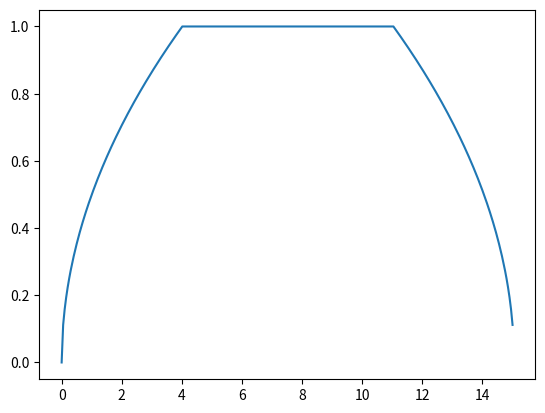
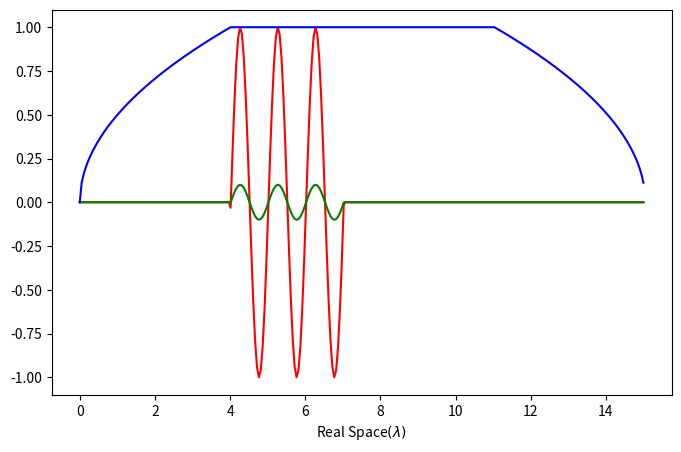

These figures' Python source, in order: (Note: this script raises an exception after producing the figures.)
import numpy as np
import matplotlib.pyplot as plt
from math import sqrt
import matplotlib.animation as animation

#parameter setting

c = 10
k = 1
lamb = 2*np.pi/k
w = c*k
Boxsize = 15
L = Boxsize*(lamb)
N = 300
T = 2000
dx = L/N
x = np.linspace(0,N*dx/lamb,N)
co_num = 0.1
dt = co_num*dx/c
def f(x):
	if(x<4*lamb):
		return np.sqrt(x/(4*lamb))
	elif(x>(L-4*lamb)):
		return np.sqrt((L-x)/(4*lamb))
	else:
		return 1
func = np.zeros(N)
for i in range(0,N):
	func[i]=f(i*dx)
plt.plot(x,func)
plt.show()
ims = []
Ey = np.zeros(N)
Bz = np.zeros(N)
Eyt = np.zeros(N)
Bzt = np.zeros(N)
Eytt = np.zeros(N)
Bztt = np.zeros(N)
fE1 = np.zeros(N)
fE2 = np.zeros(N)
fE3 = np.zeros(N)
fE4 = np.zeros(N)
fB1 = np.zeros(N)
fB2 = np.zeros(N)
fB3 = np.zeros(N)
fB4 = np.zeros(N)
fEy = np.zeros(N)
fBz = np.zeros(N)
kE1 = np.zeros(N)
kE2 = np.zeros(N)
kE3 = np.zeros(N)
kE4 = np.zeros(N)
kB1 = np.zeros(N)
kB2 = np.zeros(N)
kB3 = np.zeros(N)
kB4 = np.zeros(N)
types = "broad"
#main loop
print('delta t is : ',dt)
print('The walking length is : ',T*c*dt)
print('Total length is : ',L)
if (types == "steady"):
	for i in range(10,210):
		Ey[i] = np.sin(k*(i-10)*dx)
		Bz[i] = np.sin(k*(i-10)*dx)/c
	#plt.plot(x,Ey,x,Bz)
	#plt.plot(x,Bz)
	#plt.show()
	#plt.close()
	fig=plt.figure(figsize=(8,5))
	for t in range(0,T):
		#prepape difference
		#dy/dt = f(y,t)
		#prepare k1 = dt * f(t,y)
		if(t<3):
			for i in range(2,N-2):
				kE1[i] = ((-1/12.)*Ey[i+2]+(2./3.)*Ey[i+1]-(2./3.)*Ey[i-1]+(1./12.)*Ey[i-2])/(dx)
				kB1[i] = ((-1/12.)*Bz[i+2]+(2./3.)*Bz[i+1]-(2./3.)*Bz[i-1]+(1./12.)*Bz[i-2])/(dx)
			for i in range(0,N):
				Eyt[i] = Ey[i] - kB1[i]*c*c*0.5*dt
				Bzt[i] = Bz[i] - kE1[i]*0.5*dt
			for i in range(2,N-2):
				kE2[i] = ((-1/12.)*Eyt[i+2]+(2./3.)*Eyt[i+1]-(2./3.)*Eyt[i-1]+(1./12.)*Eyt[i-2])/(dx)
				kB2[i] = ((-1/12.)*Bzt[i+2]+(2./3.)*Bzt[i+1]-(2./3.)*Bzt[i-1]+(1./12.)*Bzt[i-2])/(dx)
			for i in range(0,N):
				Eyt[i] = Ey[i] - kB2[i]*c*c*0.5*dt
				Bzt[i] = Bz[i] - kE2[i]*0.5*dt
			for i in range(2,N-2):
				kE3[i] = ((-1/12.)*Eyt[i+2]+(2./3.)*Eyt[i+1]-(2./3.)*Eyt[i-1]+(1./12.)*Eyt[i-2])/(dx)
				kB3[i] = ((-1/12.)*Bzt[i+2]+(2./3.)*Bzt[i+1]-(2./3.)*Bzt[i-1]+(1./12.)*Bzt[i-2])/(dx)
			for i in range(0,N):
				Eyt[i] = Ey[i] - fBz[i]*c*c*dt
				Bzt[i] = Bz[i] - fEy[i]*dt
			for i in range(2,N-2):
				kE4[i] = ((-1/12.)*Eyt[i+2]+(2./3.)*Eyt[i+1]-(2./3.)*Eyt[i-1]+(1./12.)*Eyt[i-2])/(dx)
				kB4[i] = ((-1/12.)*Bzt[i+2]+(2./3.)*Bzt[i+1]-(2./3.)*Bzt[i-1]+(1./12.)*Bzt[i-2])/(dx)
			for i in range(0,N):
				Ey[i] = Ey[i] - (1./6.)*(kB1[i]+2*kB2[i]+2*kB3[i]+kB4[i])*c*c*dt
				Bz[i] = Bz[i] - (1./6.)*(kE1[i]+2*kE2[i]+2*kE3[i]+kE4[i])*dt
			if (t==0):
				for i in range(0,N):
					fE1[i] = (1./6.)*(kE1[i]+2*kE2[i]+2*kE3[i]+kE4[i])
					fB1[i] = (1./6.)*(kE1[i]+2*kE2[i]+2*kE3[i]+kE4[i])
			elif (t==1):
				for i in range(0,N):
					fE2[i] = (1./6.)*(kE1[i]+2*kE2[i]+2*kE3[i]+kE4[i])
					fB2[i] = (1./6.)*(kE1[i]+2*kE2[i]+2*kE3[i]+kE4[i])
			elif (t==2):
				for i in range(0,N):
					fE3[i] = (1./6.)*(kE1[i]+2*kE2[i]+2*kE3[i]+kE4[i])
					fB3[i] = (1./6.)*(kE1[i]+2*kE2[i]+2*kE3[i]+kE4[i])
		else:
			ii=0
			for i in range(2,N-2):
				fE4[i] = ((-1/12.)*Ey[i+2]+(2./3.)*Ey[i+1]-(2./3.)*Ey[i-1]+(1./12.)*Ey[i-2])/(dx)
				fB4[i] = ((-1/12.)*Bz[i+2]+(2./3.)*Bz[i+1]-(2./3.)*Bz[i-1]+(1./12.)*Bz[i-2])/(dx)
			for i in range(0,N):
				Eyt[i] = Ey[i] - ((-3./8.)*fB1[i]+(37./24.)*fB2[i]+(-59./24.)*fB3[i]+(55./24.)*fB4[i])*c*c*dt
				Bzt[i] = Bz[i] - ((-3./8.)*fE1[i]+(37./24.)*fE2[i]+(-59./24.)*fE3[i]+(55./24.)*fE4[i])*dt
			for i in range(0,N):
				fE1[i]=fE2[i]
				fE2[i]=fE3[i]
				fE3[i]=fE4[i]
				fB1[i]=fB2[i]
				fB2[i]=fB3[i]
				fB3[i]=fB4[i]
			checker = 1e-6
			while(ii<20 and checker>1e-15):
				ii = ii+1
				for i in range(0,N):
					Eytt[i] = Eyt[i]
					Bztt[i] = Bzt[i]
				for i in range(2,N-2):
					fE4[i] = ((-1/12.)*Eyt[i+2]+(2./3.)*Eyt[i+1]-(2./3.)*Eyt[i-1]+(1./12.)*Eyt[i-2])/(dx)
					fB4[i] = ((-1/12.)*Bzt[i+2]+(2./3.)*Bzt[i+1]-(2./3.)*Bzt[i-1]+(1./12.)*Bzt[i-2])/(dx)
				for i in range(0,N):
					Eyt[i] = Ey[i] - ((1./24.)*fB1[i]+(-5./24.)*fB2[i]+(19./24.)*fB3[i]+(9./24.)*fB4[i])*c*c*dt
					Bzt[i] = Bz[i] - ((1./24.)*fE1[i]+(-5./24.)*fE2[i]+(19./24.)*fE3[i]+(9./24.)*fE4[i])*dt
				checker = 0
				for i in range(0,N):
					checker = checker + np.abs(Eytt[i]-Eyt[i]) + np.abs(Bztt[i]-Bzt[i])
				checker = checker/(2*N)
			print(t,ii,checker)
			for i in range(0,N):
				Ey[i] = Eyt[i]*func[i]
				Bz[i] = Bzt[i]*func[i]
		if(t%10 == 0): 
			im=plt.plot(x,Ey,'r',x,Bz,'g',x,func,'b')
			ims.append(im)
		#plt.show()
		#plt.plot(x,Bz)
		#plt.plot(x,func)
	#plt.show()
	#plt.close()
	ani = animation.ArtistAnimation(fig, ims, interval=10, repeat_delay=1000)
	ani.save("test7.gif",writer='pillow')
	#plt.show()
elif (types == "point"):
	for t in range(0,T):
		Ey[0] = np.sin(k*(0)*dx-w*t*dt)
		Bz[0] = np.sin(k*(0)*dx-w*t*dt)/c
		left_E1 = np.sin(k*(-1)*dx-w*t*dt)
		left_E2 = np.sin(k*(-2)*dx-w*t*dt)
		left_B1 = np.sin(k*(-1)*dx-w*t*dt)/c
		left_B2 = np.sin(k*(-2)*dx-w*t*dt)/c
		fEy[0] = ((-1/12.)*Ey[2]+(2./3.)*Ey[1]-(2./3.)*left_E1+(1./12.)*left_E2)/(dx)
		fEy[1] = ((-1/12.)*Ey[3]+(2./3.)*Ey[2]-(2./3.)*Ey[0]+(1./12.)*left_E1)/(dx)
		fBz[0] = ((-1/12.)*Bz[2]+(2./3.)*Bz[1]-(2./3.)*left_B1+(1./12.)*left_B2)/(dx)
		fBz[1] = ((-1/12.)*Bz[3]+(2./3.)*Bz[2]-(2./3.)*Bz[0]+(1./12.)*left_B1)/(dx)
		#prepape difference
		#dy/dt = f(y,t)
		#prepare k1 = dt * f(t,y)
		if(t<3):
			Ey[0] = np.sin(k*(0)*dx-w*t*dt)
			Bz[0] = np.sin(k*(0)*dx-w*t*dt)/c
			left_E1 = np.sin(k*(-1)*dx-w*t*dt)
			left_E2 = np.sin(k*(-2)*dx-w*t*dt)
			left_B1 = np.sin(k*(-1)*dx-w*t*dt)/c
			left_B2 = np.sin(k*(-2)*dx-w*t*dt)/c
			kE1[0] = ((-1/12.)*Ey[2]+(2./3.)*Ey[1]-(2./3.)*left_E1+(1./12.)*left_E2)/(dx)
			kE1[1] = ((-1/12.)*Ey[3]+(2./3.)*Ey[2]-(2./3.)*Ey[0]+(1./12.)*left_E1)/(dx)
			kB1[0] = ((-1/12.)*Bz[2]+(2./3.)*Bz[1]-(2./3.)*left_B1+(1./12.)*left_B2)/(dx)
			kB1[1] = ((-1/12.)*Bz[3]+(2./3.)*Bz[2]-(2./3.)*Bz[0]+(1./12.)*left_B1)/(dx)
			for i in range(2,N-2):
				kE1[i] = ((-1/12.)*Ey[i+2]+(2./3.)*Ey[i+1]-(2./3.)*Ey[i-1]+(1./12.)*Ey[i-2])/(dx)
				kB1[i] = ((-1/12.)*Bz[i+2]+(2./3.)*Bz[i+1]-(2./3.)*Bz[i-1]+(1./12.)*Bz[i-2])/(dx)
			for i in range(0,N):
				Eyt[i] = Ey[i] - kB1[i]*c*c*0.5*dt
				Bzt[i] = Bz[i] - kE1[i]*0.5*dt
			left_E1 = np.sin(k*(-1)*dx-w*(t+0.5)*dt)
			left_E2 = np.sin(k*(-2)*dx-w*(t+0.5)*dt)
			left_B1 = np.sin(k*(-1)*dx-w*(t+0.5)*dt)/c
			left_B2 = np.sin(k*(-2)*dx-w*(t+0.5)*dt)/c
			kE2[0] = ((-1/12.)*Eyt[2]+(2./3.)*Eyt[1]-(2./3.)*left_E1+(1./12.)*left_E2)/(dx)
			kE2[1] = ((-1/12.)*Eyt[3]+(2./3.)*Eyt[2]-(2./3.)*Eyt[0]+(1./12.)*left_E1)/(dx)
			kB2[0] = ((-1/12.)*Bzt[2]+(2./3.)*Bzt[1]-(2./3.)*left_B1+(1./12.)*left_B2)/(dx)
			kB2[1] = ((-1/12.)*Bzt[3]+(2./3.)*Bzt[2]-(2./3.)*Bzt[0]+(1./12.)*left_B1)/(dx)
			for i in range(2,N-2):
				kE2[i] = ((-1/12.)*Eyt[i+2]+(2./3.)*Eyt[i+1]-(2./3.)*Eyt[i-1]+(1./12.)*Eyt[i-2])/(dx)
				kB2[i] = ((-1/12.)*Bzt[i+2]+(2./3.)*Bzt[i+1]-(2./3.)*Bzt[i-1]+(1./12.)*Bzt[i-2])/(dx)
			for i in range(0,N):
				Eyt[i] = Ey[i] - kB2[i]*c*c*0.5*dt
				Bzt[i] = Bz[i] - kE2[i]*0.5*dt
			left_E1 = np.sin(k*(-1)*dx-w*(t+0.5)*dt)
			left_E2 = np.sin(k*(-2)*dx-w*(t+0.5)*dt)
			left_B1 = np.sin(k*(-1)*dx-w*(t+0.5)*dt)/c
			left_B2 = np.sin(k*(-2)*dx-w*(t+0.5)*dt)/c
			kE3[0] = ((-1/12.)*Eyt[2]+(2./3.)*Eyt[1]-(2./3.)*left_E1+(1./12.)*left_E2)/(dx)
			kE3[1] = ((-1/12.)*Eyt[3]+(2./3.)*Eyt[2]-(2./3.)*Eyt[0]+(1./12.)*left_E1)/(dx)
			kB3[0] = ((-1/12.)*Bzt[2]+(2./3.)*Bzt[1]-(2./3.)*left_B1+(1./12.)*left_B2)/(dx)
			kB3[1] = ((-1/12.)*Bzt[3]+(2./3.)*Bzt[2]-(2./3.)*Bzt[0]+(1./12.)*left_B1)/(dx)
			for i in range(2,N-2):
				kE3[i] = ((-1/12.)*Eyt[i+2]+(2./3.)*Eyt[i+1]-(2./3.)*Eyt[i-1]+(1./12.)*Eyt[i-2])/(dx)
				kB3[i] = ((-1/12.)*Bzt[i+2]+(2./3.)*Bzt[i+1]-(2./3.)*Bzt[i-1]+(1./12.)*Bzt[i-2])/(dx)
			for i in range(0,N):
				Eyt[i] = Ey[i] - fBz[i]*c*c*dt
				Bzt[i] = Bz[i] - fEy[i]*dt
			left_E1 = np.sin(k*(-1)*dx-w*(t+1)*dt)
			left_E2 = np.sin(k*(-2)*dx-w*(t+1)*dt)
			left_B1 = np.sin(k*(-1)*dx-w*(t+1)*dt)/c
			left_B2 = np.sin(k*(-2)*dx-w*(t+1)*dt)/c
			kE2[0] = ((-1/12.)*Eyt[2]+(2./3.)*Eyt[1]-(2./3.)*left_E1+(1./12.)*left_E2)/(dx)
			kE2[1] = ((-1/12.)*Eyt[3]+(2./3.)*Eyt[2]-(2./3.)*Eyt[0]+(1./12.)*left_E1)/(dx)
			kB2[0] = ((-1/12.)*Bzt[2]+(2./3.)*Bzt[1]-(2./3.)*left_B1+(1./12.)*left_B2)/(dx)
			kB2[1] = ((-1/12.)*Bzt[3]+(2./3.)*Bzt[2]-(2./3.)*Bzt[0]+(1./12.)*left_B1)/(dx)
			for i in range(2,N-2):
				kE4[i] = ((-1/12.)*Eyt[i+2]+(2./3.)*Eyt[i+1]-(2./3.)*Eyt[i-1]+(1./12.)*Eyt[i-2])/(dx)
				kB4[i] = ((-1/12.)*Bzt[i+2]+(2./3.)*Bzt[i+1]-(2./3.)*Bzt[i-1]+(1./12.)*Bzt[i-2])/(dx)
			for i in range(0,N):
				Ey[i] = Ey[i] - (1./6.)*(kB1[i]+2*kB2[i]+2*kB3[i]+kB4[i])*c*c*dt
				Bz[i] = Bz[i] - (1./6.)*(kE1[i]+2*kE2[i]+2*kE3[i]+kE4[i])*dt
			if (t==0):
				for i in range(0,N):
					fE1[i] = (1./6.)*(kE1[i]+2*kE2[i]+2*kE3[i]+kE4[i])
					fB1[i] = (1./6.)*(kE1[i]+2*kE2[i]+2*kE3[i]+kE4[i])
			elif (t==1):
				for i in range(0,N):
					fE2[i] = (1./6.)*(kE1[i]+2*kE2[i]+2*kE3[i]+kE4[i])
					fB2[i] = (1./6.)*(kE1[i]+2*kE2[i]+2*kE3[i]+kE4[i])
			elif (t==2):
				for i in range(0,N):
					fE3[i] = (1./6.)*(kE1[i]+2*kE2[i]+2*kE3[i]+kE4[i])
					fB3[i] = (1./6.)*(kE1[i]+2*kE2[i]+2*kE3[i]+kE4[i])
		else:
			ii=0
			Ey[0] = np.sin(k*(0)*dx-w*t*dt)
			Bz[0] = np.sin(k*(0)*dx-w*t*dt)/c
			left_E1 = np.sin(k*(-1)*dx-w*t*dt)
			left_E2 = np.sin(k*(-2)*dx-w*t*dt)
			left_B1 = np.sin(k*(-1)*dx-w*t*dt)/c
			left_B2 = np.sin(k*(-2)*dx-w*t*dt)/c
			fE4[0] = ((-1/12.)*Ey[2]+(2./3.)*Ey[1]-(2./3.)*left_E1+(1./12.)*left_E2)/(dx)
			fE4[1] = ((-1/12.)*Ey[3]+(2./3.)*Ey[2]-(2./3.)*Ey[0]+(1./12.)*left_E1)/(dx)
			fB4[0] = ((-1/12.)*Bz[2]+(2./3.)*Bz[1]-(2./3.)*left_B1+(1./12.)*left_B2)/(dx)
			fB4[1] = ((-1/12.)*Bz[3]+(2./3.)*Bz[2]-(2./3.)*Bz[0]+(1./12.)*left_B1)/(dx)
			for i in range(2,N-2):
				fE4[i] = ((-1/12.)*Ey[i+2]+(2./3.)*Ey[i+1]-(2./3.)*Ey[i-1]+(1./12.)*Ey[i-2])/(dx)
				fB4[i] = ((-1/12.)*Bz[i+2]+(2./3.)*Bz[i+1]-(2./3.)*Bz[i-1]+(1./12.)*Bz[i-2])/(dx)
			for i in range(0,N):
				Eyt[i] = Ey[i] - ((-3./8.)*fB1[i]+(37./24.)*fB2[i]+(-59./24.)*fB3[i]+(55./24.)*fB4[i])*c*c*dt
				Bzt[i] = Bz[i] - ((-3./8.)*fE1[i]+(37./24.)*fE2[i]+(-59./24.)*fE3[i]+(55./24.)*fE4[i])*dt
			for i in range(0,N):
				fE1[i]=fE2[i]
				fE2[i]=fE3[i]
				fE3[i]=fE4[i]
				fB1[i]=fB2[i]
				fB2[i]=fB3[i]
				fB3[i]=fB4[i]
			checker = 1e-6
			while(ii<20 and checker>1e-15):
				ii = ii+1
				for i in range(0,N):
					Eytt[i] = Eyt[i]
					Bztt[i] = Bzt[i]
				Ey[0] = np.sin(k*(0)*dx-w*t*dt)
				Bz[0] = np.sin(k*(0)*dx-w*t*dt)/c
				left_E1 = np.sin(k*(-1)*dx-w*(t+1)*dt)
				left_E2 = np.sin(k*(-2)*dx-w*(t+1)*dt)
				left_B1 = np.sin(k*(-1)*dx-w*(t+1)*dt)/c
				left_B2 = np.sin(k*(-2)*dx-w*(t+1)*dt)/c
				fEy[0] = ((-1/12.)*Eyt[2]+(2./3.)*Eyt[1]-(2./3.)*left_E1+(1./12.)*left_E2)/(dx)
				fEy[1] = ((-1/12.)*Eyt[3]+(2./3.)*Eyt[2]-(2./3.)*Eyt[0]+(1./12.)*left_E1)/(dx)
				fBz[0] = ((-1/12.)*Bzt[2]+(2./3.)*Bzt[1]-(2./3.)*left_B1+(1./12.)*left_B2)/(dx)
				fBz[1] = ((-1/12.)*Bzt[3]+(2./3.)*Bzt[2]-(2./3.)*Bzt[0]+(1./12.)*left_B1)/(dx)
				for i in range(2,N-2):
					fE4[i] = ((-1/12.)*Eyt[i+2]+(2./3.)*Eyt[i+1]-(2./3.)*Eyt[i-1]+(1./12.)*Eyt[i-2])/(dx)
					fB4[i] = ((-1/12.)*Bzt[i+2]+(2./3.)*Bzt[i+1]-(2./3.)*Bzt[i-1]+(1./12.)*Bzt[i-2])/(dx)
				for i in range(0,N):
					Eyt[i] = Ey[i] - ((1./24.)*fB1[i]+(-5./24.)*fB2[i]+(19./24.)*fB3[i]+(9./24.)*fB4[i])*c*c*dt
					Bzt[i] = Bz[i] - ((1./24.)*fE1[i]+(-5./24.)*fE2[i]+(19./24.)*fE3[i]+(9./24.)*fE4[i])*dt
				checker = 0
				for i in range(0,N):
					checker = checker + np.abs(Eytt[i]-Eyt[i]) + np.abs(Bztt[i]-Bzt[i])
				checker = checker/(2*N)
			print(t,ii,checker)
			for i in range(0,N):
				Ey[i] = Eyt[i] 
				Bz[i] = Bzt[i] 
	plt.figure(figsize=(8,5))
	plt.plot(x,Ey)
	plt.plot(x,Bz)
	plt.xlabel(r"Real Space$(\lambda)$",FontSize=14)
	plt.ylabel("Amplitude",FontSize=14)
	timer = str(T*dt*c/lamb)
	plt.text((N*dx-10*lamb)/lamb, .10, 'Period is : '+timer, {'color': 'r', 'fontsize': 12})
	plt.text((N*dx-10*lamb)/lamb, -0.10, 'Speed of Light is : '+str(c), {'color': 'r', 'fontsize': 12})
	plt.title("Point Source test",FontSize=14)
	label=[r'$E_y$',r'$B_z$']
	plt.legend(label)
	plt.savefig("Point_Source_Test_1.png")
	plt.show()
	plt.close()
elif (types == "broad"):
	r_start = 80
	r_end = r_start + 20*3
	fig = plt.figure(figsize=(8,5))
	for t in range(0,T):
		#prepape difference
		#dy/dt = f(y,t)
		#prepare k1 = dt * f(t,y)
		if(t<3):
			for i in range(r_start,r_end):
				Ey[i] = np.sin(k*(i)*dx-w*(t)*dt)
				Bz[i] = np.sin(k*(i)*dx-w*(t)*dt)/c
			for i in range(2,N-2):
				kE1[i] = ((-1/12.)*Ey[i+2]+(2./3.)*Ey[i+1]-(2./3.)*Ey[i-1]+(1./12.)*Ey[i-2])/(dx)
				kB1[i] = ((-1/12.)*Bz[i+2]+(2./3.)*Bz[i+1]-(2./3.)*Bz[i-1]+(1./12.)*Bz[i-2])/(dx)
			for i in range(r_start,r_end):
				kE1[i] = k*np.cos(k*(i)*dx-w*(t)*dt)
				kB1[i] = k*np.cos(k*(i)*dx-w*(t)*dt)/c
			for i in range(0,N):
				Eyt[i] = Ey[i] - kB1[i]*c*c*0.5*dt
				Bzt[i] = Bz[i] - kE1[i]*0.5*dt
			for i in range(2,N-2):
				kE2[i] = ((-1/12.)*Eyt[i+2]+(2./3.)*Eyt[i+1]-(2./3.)*Eyt[i-1]+(1./12.)*Eyt[i-2])/(dx)
				kB2[i] = ((-1/12.)*Bzt[i+2]+(2./3.)*Bzt[i+1]-(2./3.)*Bzt[i-1]+(1./12.)*Bzt[i-2])/(dx)
			for i in range(r_start,r_end):
				kE2[i] = k*np.cos(k*(i)*dx-w*(t+0.5)*dt)
				kB2[i] = k*np.cos(k*(i)*dx-w*(t+0.5)*dt)/c
			for i in range(0,N):
				Eyt[i] = Ey[i] - kB2[i]*c*c*0.5*dt
				Bzt[i] = Bz[i] - kE2[i]*0.5*dt
			for i in range(2,N-2):
				kE3[i] = ((-1/12.)*Eyt[i+2]+(2./3.)*Eyt[i+1]-(2./3.)*Eyt[i-1]+(1./12.)*Eyt[i-2])/(dx)
				kB3[i] = ((-1/12.)*Bzt[i+2]+(2./3.)*Bzt[i+1]-(2./3.)*Bzt[i-1]+(1./12.)*Bzt[i-2])/(dx)
			for i in range(r_start,r_end):
				kE3[i] = k*np.cos(k*(i)*dx-w*(t+0.5)*dt)
				kB3[i] = k*np.cos(k*(i)*dx-w*(t+0.5)*dt)/c
			for i in range(0,N):
				Eyt[i] = Ey[i] - fBz[i]*c*c*dt
				Bzt[i] = Bz[i] - fEy[i]*dt
			for i in range(2,N-2):
				kE4[i] = ((-1/12.)*Eyt[i+2]+(2./3.)*Eyt[i+1]-(2./3.)*Eyt[i-1]+(1./12.)*Eyt[i-2])/(dx)
				kB4[i] = ((-1/12.)*Bzt[i+2]+(2./3.)*Bzt[i+1]-(2./3.)*Bzt[i-1]+(1./12.)*Bzt[i-2])/(dx)
			for i in range(r_start,r_end):
				kE4[i] = k*np.cos(k*(i)*dx-w*(t+1)*dt)
				kB4[i] = k*np.cos(k*(i)*dx-w*(t+1)*dt)/c
			for i in range(0,N):
				Ey[i] = Ey[i] - (1./6.)*(kB1[i]+2*kB2[i]+2*kB3[i]+kB4[i])*c*c*dt
				Bz[i] = Bz[i] - (1./6.)*(kE1[i]+2*kE2[i]+2*kE3[i]+kE4[i])*dt
			if (t==0):
				for i in range(0,N):
					fE1[i] = (1./6.)*(kE1[i]+2*kE2[i]+2*kE3[i]+kE4[i])
					fB1[i] = (1./6.)*(kE1[i]+2*kE2[i]+2*kE3[i]+kE4[i])
			elif (t==1):
				for i in range(0,N):
					fE2[i] = (1./6.)*(kE1[i]+2*kE2[i]+2*kE3[i]+kE4[i])
					fB2[i] = (1./6.)*(kE1[i]+2*kE2[i]+2*kE3[i]+kE4[i])
			elif (t==2):
				for i in range(0,N):
					fE3[i] = (1./6.)*(kE1[i]+2*kE2[i]+2*kE3[i]+kE4[i])
					fB3[i] = (1./6.)*(kE1[i]+2*kE2[i]+2*kE3[i]+kE4[i])
		else:
			ii=0
			for i in range(r_start,r_end):
				Ey[i] = np.sin(k*(i)*dx-w*(t)*dt)
				Bz[i] = np.sin(k*(i)*dx-w*(t)*dt)/c
			for i in range(2,N-2):
				fE4[i] = ((-1/12.)*Ey[i+2]+(2./3.)*Ey[i+1]-(2./3.)*Ey[i-1]+(1./12.)*Ey[i-2])/(dx)
				fB4[i] = ((-1/12.)*Bz[i+2]+(2./3.)*Bz[i+1]-(2./3.)*Bz[i-1]+(1./12.)*Bz[i-2])/(dx)
			for i in range(r_start,r_end):
				kE4[i] = k*np.cos(k*(i)*dx-w*(t)*dt)
				kB4[i] = k*np.cos(k*(i)*dx-w*(t)*dt)/c
			for i in range(0,N):
				Eyt[i] = Ey[i] - ((-3./8.)*fB1[i]+(37./24.)*fB2[i]+(-59./24.)*fB3[i]+(55./24.)*fB4[i])*c*c*dt
				Bzt[i] = Bz[i] - ((-3./8.)*fE1[i]+(37./24.)*fE2[i]+(-59./24.)*fE3[i]+(55./24.)*fE4[i])*dt
			for i in range(0,N):
				fE1[i]=fE2[i]
				fE2[i]=fE3[i]
				fE3[i]=fE4[i]
				fB1[i]=fB2[i]
				fB2[i]=fB3[i]
				fB3[i]=fB4[i]
			checker = 1e-6
			while(ii<20 and checker>1e-15):
				ii = ii+1
				for i in range(0,N):
					Eytt[i] = Eyt[i]
					Bztt[i] = Bzt[i]
				for i in range(2,N-2):
					fE4[i] = ((-1/12.)*Eyt[i+2]+(2./3.)*Eyt[i+1]-(2./3.)*Eyt[i-1]+(1./12.)*Eyt[i-2])/(dx)
					fB4[i] = ((-1/12.)*Bzt[i+2]+(2./3.)*Bzt[i+1]-(2./3.)*Bzt[i-1]+(1./12.)*Bzt[i-2])/(dx)
				for i in range(r_start,r_end):
					fE4[i] = k*np.cos(k*(i)*dx-w*(t+1)*dt)
					fB4[i] = k*np.cos(k*(i)*dx-w*(t+1)*dt)/c
				for i in range(0,N):
					Eyt[i] = Ey[i] - ((1./24.)*fB1[i]+(-5./24.)*fB2[i]+(19./24.)*fB3[i]+(9./24.)*fB4[i])*c*c*dt
					Bzt[i] = Bz[i] - ((1./24.)*fE1[i]+(-5./24.)*fE2[i]+(19./24.)*fE3[i]+(9./24.)*fE4[i])*dt
				checker = 0
				for i in range(0,N):
					checker = checker + np.abs(Eytt[i]-Eyt[i]) + np.abs(Bztt[i]-Bzt[i])
				checker = checker/(2*N)
			print(t,ii,checker)
			for i in range(0,N):
				Ey[i] = Eyt[i]*f(i*dx)
				Bz[i] = Bzt[i]*f(i*dx) 
		#plt.plot(x,Ey)
		#plt.plot(x,Bz)
		#plt.plot(x,func)
		if (t%10 == 0):
			im = plt.plot(x,Ey,'r',x,Bz,'g',x,func,'b')
			plt.xlabel(r"Real Space$(\lambda)$",FontSize=14)
			plt.ylabel("Amplitude",FontSize=14)
			timer = str(T*dt*c/lamb)
			plt.text((N*dx-10*lamb)/lamb, .10, 'Period is : '+timer, {'color': 'r', 'fontsize': 12})
			plt.text((N*dx-10*lamb)/lamb, -0.10, 'Speed of Light is : '+str(c), {'color': 'r', 'fontsize': 12})
			plt.title("Point Source test",FontSize=14)
			label=[r'$E_y$',r'$B_z$',r'$ABCs$']
			plt.legend(label)
			ims.append(im)
	ani = animation.ArtistAnimation(fig, ims, interval=10, repeat_delay=1000)
	ani.save("test8.gif",writer='pillow')
	#plt.savefig("Point_Source_Test_6.png")
	#plt.show()
	#plt.close()
elif (types == "broad2"):
	r_start = 80
	r_end = r_start + 20
	for t in range(0,T):
		#prepape difference
		#dy/dt = f(y,t)
		#prepare k1 = dt * f(t,y)
		if(t<3):
			if(t==0):
				for i in range(r_start,r_end):
					Ey[i] = np.sin(k*(i)*dx-w*(t)*dt)
					Bz[i] = np.sin(k*(i)*dx-w*(t)*dt)/c
				for i in range(2,N-2):
					kE1[i] = ((-1/12.)*Ey[i+2]+(2./3.)*Ey[i+1]-(2./3.)*Ey[i-1]+(1./12.)*Ey[i-2])/(dx)
					kB1[i] = ((-1/12.)*Bz[i+2]+(2./3.)*Bz[i+1]-(2./3.)*Bz[i-1]+(1./12.)*Bz[i-2])/(dx)
				for i in range(r_start,r_end):
					kE1[i] = k*np.cos(k*(i)*dx-w*(t)*dt)
					kB1[i] = k*np.cos(k*(i)*dx-w*(t)*dt)/c
				for i in range(0,N):
					Eyt[i] = Ey[i] - kB1[i]*c*c*0.5*dt
					Bzt[i] = Bz[i] - kE1[i]*0.5*dt
				for i in range(2,N-2):
					kE2[i] = ((-1/12.)*Eyt[i+2]+(2./3.)*Eyt[i+1]-(2./3.)*Eyt[i-1]+(1./12.)*Eyt[i-2])/(dx)
					kB2[i] = ((-1/12.)*Bzt[i+2]+(2./3.)*Bzt[i+1]-(2./3.)*Bzt[i-1]+(1./12.)*Bzt[i-2])/(dx)
				for i in range(r_start,r_end):
					kE2[i] = k*np.cos(k*(i)*dx-w*(t+0.5)*dt)
					kB2[i] = k*np.cos(k*(i)*dx-w*(t+0.5)*dt)/c
				for i in range(0,N):
					Eyt[i] = Ey[i] - kB2[i]*c*c*0.5*dt
					Bzt[i] = Bz[i] - kE2[i]*0.5*dt
				for i in range(2,N-2):
					kE3[i] = ((-1/12.)*Eyt[i+2]+(2./3.)*Eyt[i+1]-(2./3.)*Eyt[i-1]+(1./12.)*Eyt[i-2])/(dx)
					kB3[i] = ((-1/12.)*Bzt[i+2]+(2./3.)*Bzt[i+1]-(2./3.)*Bzt[i-1]+(1./12.)*Bzt[i-2])/(dx)
				for i in range(r_start,r_end):
					kE3[i] = k*np.cos(k*(i)*dx-w*(t+0.5)*dt)
					kB3[i] = k*np.cos(k*(i)*dx-w*(t+0.5)*dt)/c
				for i in range(0,N):
					Eyt[i] = Ey[i] - fBz[i]*c*c*dt
					Bzt[i] = Bz[i] - fEy[i]*dt
				for i in range(2,N-2):
					kE4[i] = ((-1/12.)*Eyt[i+2]+(2./3.)*Eyt[i+1]-(2./3.)*Eyt[i-1]+(1./12.)*Eyt[i-2])/(dx)
					kB4[i] = ((-1/12.)*Bzt[i+2]+(2./3.)*Bzt[i+1]-(2./3.)*Bzt[i-1]+(1./12.)*Bzt[i-2])/(dx)
				for i in range(r_start,r_end):
					kE4[i] = k*np.cos(k*(i)*dx-w*(t+1)*dt)
					kB4[i] = k*np.cos(k*(i)*dx-w*(t+1)*dt)/c
				for i in range(0,N):
					Ey[i] = Ey[i] - (1./6.)*(kB1[i]+2*kB2[i]+2*kB3[i]+kB4[i])*c*c*dt
					Bz[i] = Bz[i] - (1./6.)*(kE1[i]+2*kE2[i]+2*kE3[i]+kE4[i])*dt
			else:
				for i in range(2,N-2):
					kE1[i] = ((-1/12.)*Ey[i+2]+(2./3.)*Ey[i+1]-(2./3.)*Ey[i-1]+(1./12.)*Ey[i-2])/(dx)
					kB1[i] = ((-1/12.)*Bz[i+2]+(2./3.)*Bz[i+1]-(2./3.)*Bz[i-1]+(1./12.)*Bz[i-2])/(dx)
				for i in range(0,N):
					Eyt[i] = Ey[i] - kB1[i]*c*c*0.5*dt
					Bzt[i] = Bz[i] - kE1[i]*0.5*dt
				for i in range(2,N-2):
					kE2[i] = ((-1/12.)*Eyt[i+2]+(2./3.)*Eyt[i+1]-(2./3.)*Eyt[i-1]+(1./12.)*Eyt[i-2])/(dx)
					kB2[i] = ((-1/12.)*Bzt[i+2]+(2./3.)*Bzt[i+1]-(2./3.)*Bzt[i-1]+(1./12.)*Bzt[i-2])/(dx)
				for i in range(0,N):
					Eyt[i] = Ey[i] - kB2[i]*c*c*0.5*dt
					Bzt[i] = Bz[i] - kE2[i]*0.5*dt
				for i in range(2,N-2):
					kE3[i] = ((-1/12.)*Eyt[i+2]+(2./3.)*Eyt[i+1]-(2./3.)*Eyt[i-1]+(1./12.)*Eyt[i-2])/(dx)
					kB3[i] = ((-1/12.)*Bzt[i+2]+(2./3.)*Bzt[i+1]-(2./3.)*Bzt[i-1]+(1./12.)*Bzt[i-2])/(dx)
				for i in range(0,N):
					Eyt[i] = Ey[i] - fBz[i]*c*c*dt
					Bzt[i] = Bz[i] - fEy[i]*dt
				for i in range(2,N-2):
					kE4[i] = ((-1/12.)*Eyt[i+2]+(2./3.)*Eyt[i+1]-(2./3.)*Eyt[i-1]+(1./12.)*Eyt[i-2])/(dx)
					kB4[i] = ((-1/12.)*Bzt[i+2]+(2./3.)*Bzt[i+1]-(2./3.)*Bzt[i-1]+(1./12.)*Bzt[i-2])/(dx)
				for i in range(0,N):
					Ey[i] = Ey[i] - (1./6.)*(kB1[i]+2*kB2[i]+2*kB3[i]+kB4[i])*c*c*dt
					Bz[i] = Bz[i] - (1./6.)*(kE1[i]+2*kE2[i]+2*kE3[i]+kE4[i])*dt
			if (t==0):
				for i in range(0,N):
					fE1[i] = (1./6.)*(kE1[i]+2*kE2[i]+2*kE3[i]+kE4[i])
					fB1[i] = (1./6.)*(kE1[i]+2*kE2[i]+2*kE3[i]+kE4[i])
			elif (t==1):
				for i in range(0,N):
					fE2[i] = (1./6.)*(kE1[i]+2*kE2[i]+2*kE3[i]+kE4[i])
					fB2[i] = (1./6.)*(kE1[i]+2*kE2[i]+2*kE3[i]+kE4[i])
			elif (t==2):
				for i in range(0,N):
					fE3[i] = (1./6.)*(kE1[i]+2*kE2[i]+2*kE3[i]+kE4[i])
					fB3[i] = (1./6.)*(kE1[i]+2*kE2[i]+2*kE3[i]+kE4[i])
		else:
			ii=0
			if (t%200 == 0):
				for i in range(r_start,r_end):
					Ey[i] = np.sin(k*(i)*dx-w*(t)*dt)
					Bz[i] = np.sin(k*(i)*dx-w*(t)*dt)/c
				for i in range(2,N-2):
					fE4[i] = ((-1/12.)*Ey[i+2]+(2./3.)*Ey[i+1]-(2./3.)*Ey[i-1]+(1./12.)*Ey[i-2])/(dx)
					fB4[i] = ((-1/12.)*Bz[i+2]+(2./3.)*Bz[i+1]-(2./3.)*Bz[i-1]+(1./12.)*Bz[i-2])/(dx)
				for i in range(r_start,r_end):
					kE4[i] = k*np.cos(k*(i)*dx-w*(t)*dt)
					kB4[i] = k*np.cos(k*(i)*dx-w*(t)*dt)/c
				for i in range(0,N):
					Eyt[i] = Ey[i] - ((-3./8.)*fB1[i]+(37./24.)*fB2[i]+(-59./24.)*fB3[i]+(55./24.)*fB4[i])*c*c*dt
					Bzt[i] = Bz[i] - ((-3./8.)*fE1[i]+(37./24.)*fE2[i]+(-59./24.)*fE3[i]+(55./24.)*fE4[i])*dt
				for i in range(0,N):
					fE1[i]=fE2[i]
					fE2[i]=fE3[i]
					fE3[i]=fE4[i]
					fB1[i]=fB2[i]
					fB2[i]=fB3[i]
					fB3[i]=fB4[i]
				checker = 1e-6
				while(ii<20 and checker>1e-19):
					ii = ii+1
					for i in range(0,N):
						Eytt[i] = Eyt[i]
						Bztt[i] = Bzt[i]
					for i in range(2,N-2):
						fE4[i] = ((-1/12.)*Eyt[i+2]+(2./3.)*Eyt[i+1]-(2./3.)*Eyt[i-1]+(1./12.)*Eyt[i-2])/(dx)
						fB4[i] = ((-1/12.)*Bzt[i+2]+(2./3.)*Bzt[i+1]-(2./3.)*Bzt[i-1]+(1./12.)*Bzt[i-2])/(dx)
					for i in range(r_start,r_end):
						fE4[i] = k*np.cos(k*(i)*dx-w*(t+1)*dt)
						fB4[i] = k*np.cos(k*(i)*dx-w*(t+1)*dt)/c
					for i in range(0,N):
						Eyt[i] = Ey[i] - ((1./24.)*fB1[i]+(-5./24.)*fB2[i]+(19./24.)*fB3[i]+(9./24.)*fB4[i])*c*c*dt
						Bzt[i] = Bz[i] - ((1./24.)*fE1[i]+(-5./24.)*fE2[i]+(19./24.)*fE3[i]+(9./24.)*fE4[i])*dt
					checker = 0
					for i in range(0,N):
						checker = checker + np.abs(Eytt[i]-Eyt[i]) + np.abs(Bztt[i]-Bzt[i])
					checker = checker/(2*N)
				print(t,ii,checker)
				for i in range(0,N):
					Ey[i] = Eyt[i]*f(i*dx)
					Bz[i] = Bzt[i]*f(i*dx) 
			else:
				for i in range(2,N-2):
					fE4[i] = ((-1/12.)*Ey[i+2]+(2./3.)*Ey[i+1]-(2./3.)*Ey[i-1]+(1./12.)*Ey[i-2])/(dx)
					fB4[i] = ((-1/12.)*Bz[i+2]+(2./3.)*Bz[i+1]-(2./3.)*Bz[i-1]+(1./12.)*Bz[i-2])/(dx)
				for i in range(r_start,r_end):
					kE4[i] = k*np.cos(k*(i)*dx-w*(t)*dt)
					kB4[i] = k*np.cos(k*(i)*dx-w*(t)*dt)/c
				for i in range(0,N):
					Eyt[i] = Ey[i] - ((-3./8.)*fB1[i]+(37./24.)*fB2[i]+(-59./24.)*fB3[i]+(55./24.)*fB4[i])*c*c*dt
					Bzt[i] = Bz[i] - ((-3./8.)*fE1[i]+(37./24.)*fE2[i]+(-59./24.)*fE3[i]+(55./24.)*fE4[i])*dt
				for i in range(0,N):
					fE1[i]=fE2[i]
					fE2[i]=fE3[i]
					fE3[i]=fE4[i]
					fB1[i]=fB2[i]
					fB2[i]=fB3[i]
					fB3[i]=fB4[i]
				checker = 1e-6
				while(ii<20 and checker>1e-19):
					ii = ii+1
					for i in range(0,N):
						Eytt[i] = Eyt[i]
						Bztt[i] = Bzt[i]
					for i in range(2,N-2):
						fE4[i] = ((-1/12.)*Eyt[i+2]+(2./3.)*Eyt[i+1]-(2./3.)*Eyt[i-1]+(1./12.)*Eyt[i-2])/(dx)
						fB4[i] = ((-1/12.)*Bzt[i+2]+(2./3.)*Bzt[i+1]-(2./3.)*Bzt[i-1]+(1./12.)*Bzt[i-2])/(dx)
					for i in range(0,N):
						Eyt[i] = Ey[i] - ((1./24.)*fB1[i]+(-5./24.)*fB2[i]+(19./24.)*fB3[i]+(9./24.)*fB4[i])*c*c*dt
						Bzt[i] = Bz[i] - ((1./24.)*fE1[i]+(-5./24.)*fE2[i]+(19./24.)*fE3[i]+(9./24.)*fE4[i])*dt
					checker = 0
					for i in range(0,N):
						checker = checker + np.abs(Eytt[i]-Eyt[i]) + np.abs(Bztt[i]-Bzt[i])
					checker = checker/(2*N)
				print(t,ii,checker)
				for i in range(0,N):
					Ey[i] = Eyt[i]*f(i*dx)
					Bz[i] = Bzt[i]*f(i*dx)
	plt.figure(figsize=(8,5))
	plt.plot(x,Ey)
	plt.plot(x,Bz)
	plt.plot(x,func)
	plt.xlabel(r"Real Space$(\lambda)$",FontSize=14)
	plt.ylabel("Amplitude",FontSize=14)
	timer = str(T*dt*c/lamb)
	#plt.text((N*dx-10*lamb)/lamb, .10, 'Period is : '+timer, {'color': 'r', 'fontsize': 12})
	#plt.text((N*dx-10*lamb)/lamb, -0.10, 'Speed of Light is : '+str(c), {'color': 'r', 'fontsize': 12})
	plt.title("Point Source test",FontSize=14)
	label=[r'$E_y$',r'$B_z$',r'$ABCs$']
	plt.legend(label)
	plt.savefig("Point_Source_Test_5.png")
	plt.show()
	plt.close()